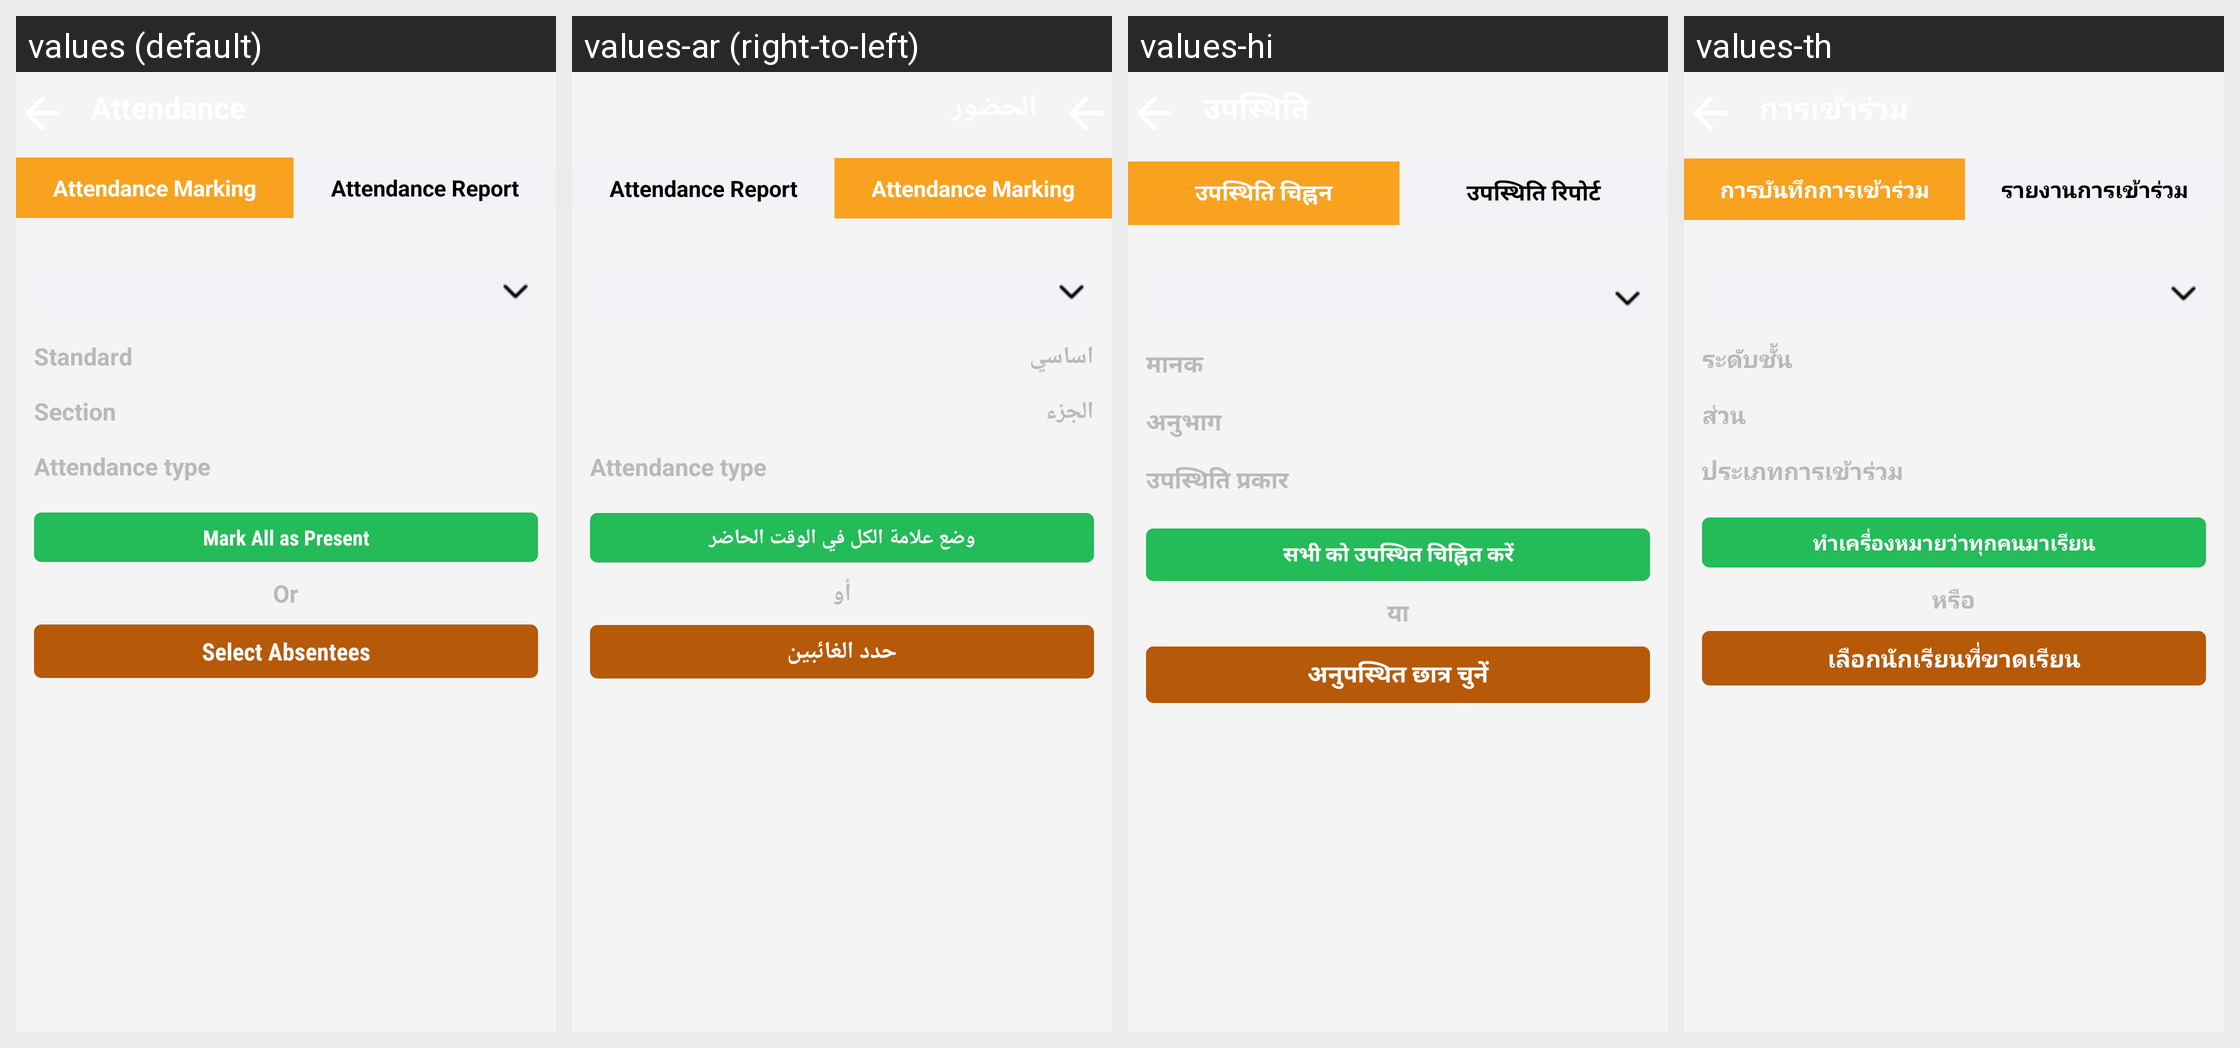

For this localized Android screen grid, give each drawn string resource with its value in every locale shown.
Android screen res/layout/teacher_activity_attendance_screen.xml rendered under 4 locales, left to right: values (default), values-ar (right-to-left), values-hi, values-th. Device: Nexus 5 (rendered at 1080×1920; each locale shown at half size, 540×960, under a caption strip naming it); theme AppTheme.FullScreen.
Other locales in the repository, not shown: values-de, values-es, values-fr, values-it, values-ms, values-si.
Strings drawn on this screen, with the default value and each locale's value (text and hints the layout hard-codes, and strings that could not be matched under every locale, appear in the picture but are not listed):

attendance_marking
  values: Attendance Marking
  values-ar: Attendance Marking  [not translated; the default value is used]
  values-hi: उपस्थिति चिह्नन
  values-th: การบันทึกการเข้าร่วม

attendance_report
  values: Attendance Report
  values-ar: Attendance Report  [not translated; the default value is used]
  values-hi: उपस्थिति रिपोर्ट
  values-th: รายงานการเข้าร่วม

teacher_atten_standard
  values: Standard
  values-ar: اساسي
  values-hi: मानक
  values-th: ระดับชั้น

teacher_atten_section
  values: Section
  values-ar: الجزء
  values-hi: अनुभाग
  values-th: ส่วน

attendance_type
  values: Attendance type
  values-ar: Attendance type  [not translated; the default value is used]
  values-hi: उपस्थिति प्रकार
  values-th: ประเภทการเข้าร่วม

teacher_btn_mark_all_present
  values: Mark All as Present
  values-ar: وضع علامة الكل في الوقت الحاضر
  values-hi: सभी को उपस्थित चिह्नित करें
  values-th: ทำเครื่องหมายว่าทุกคนมาเรียน

teacher_or
  values: Or
  values-ar: أو
  values-hi: या
  values-th: หรือ

teacher_btn_choose_students
  values: Select Absentees
  values-ar: حدد الغائبين
  values-hi: अनुपस्थित छात्र चुनें
  values-th: เลือกนักเรียนที่ขาดเรียน
